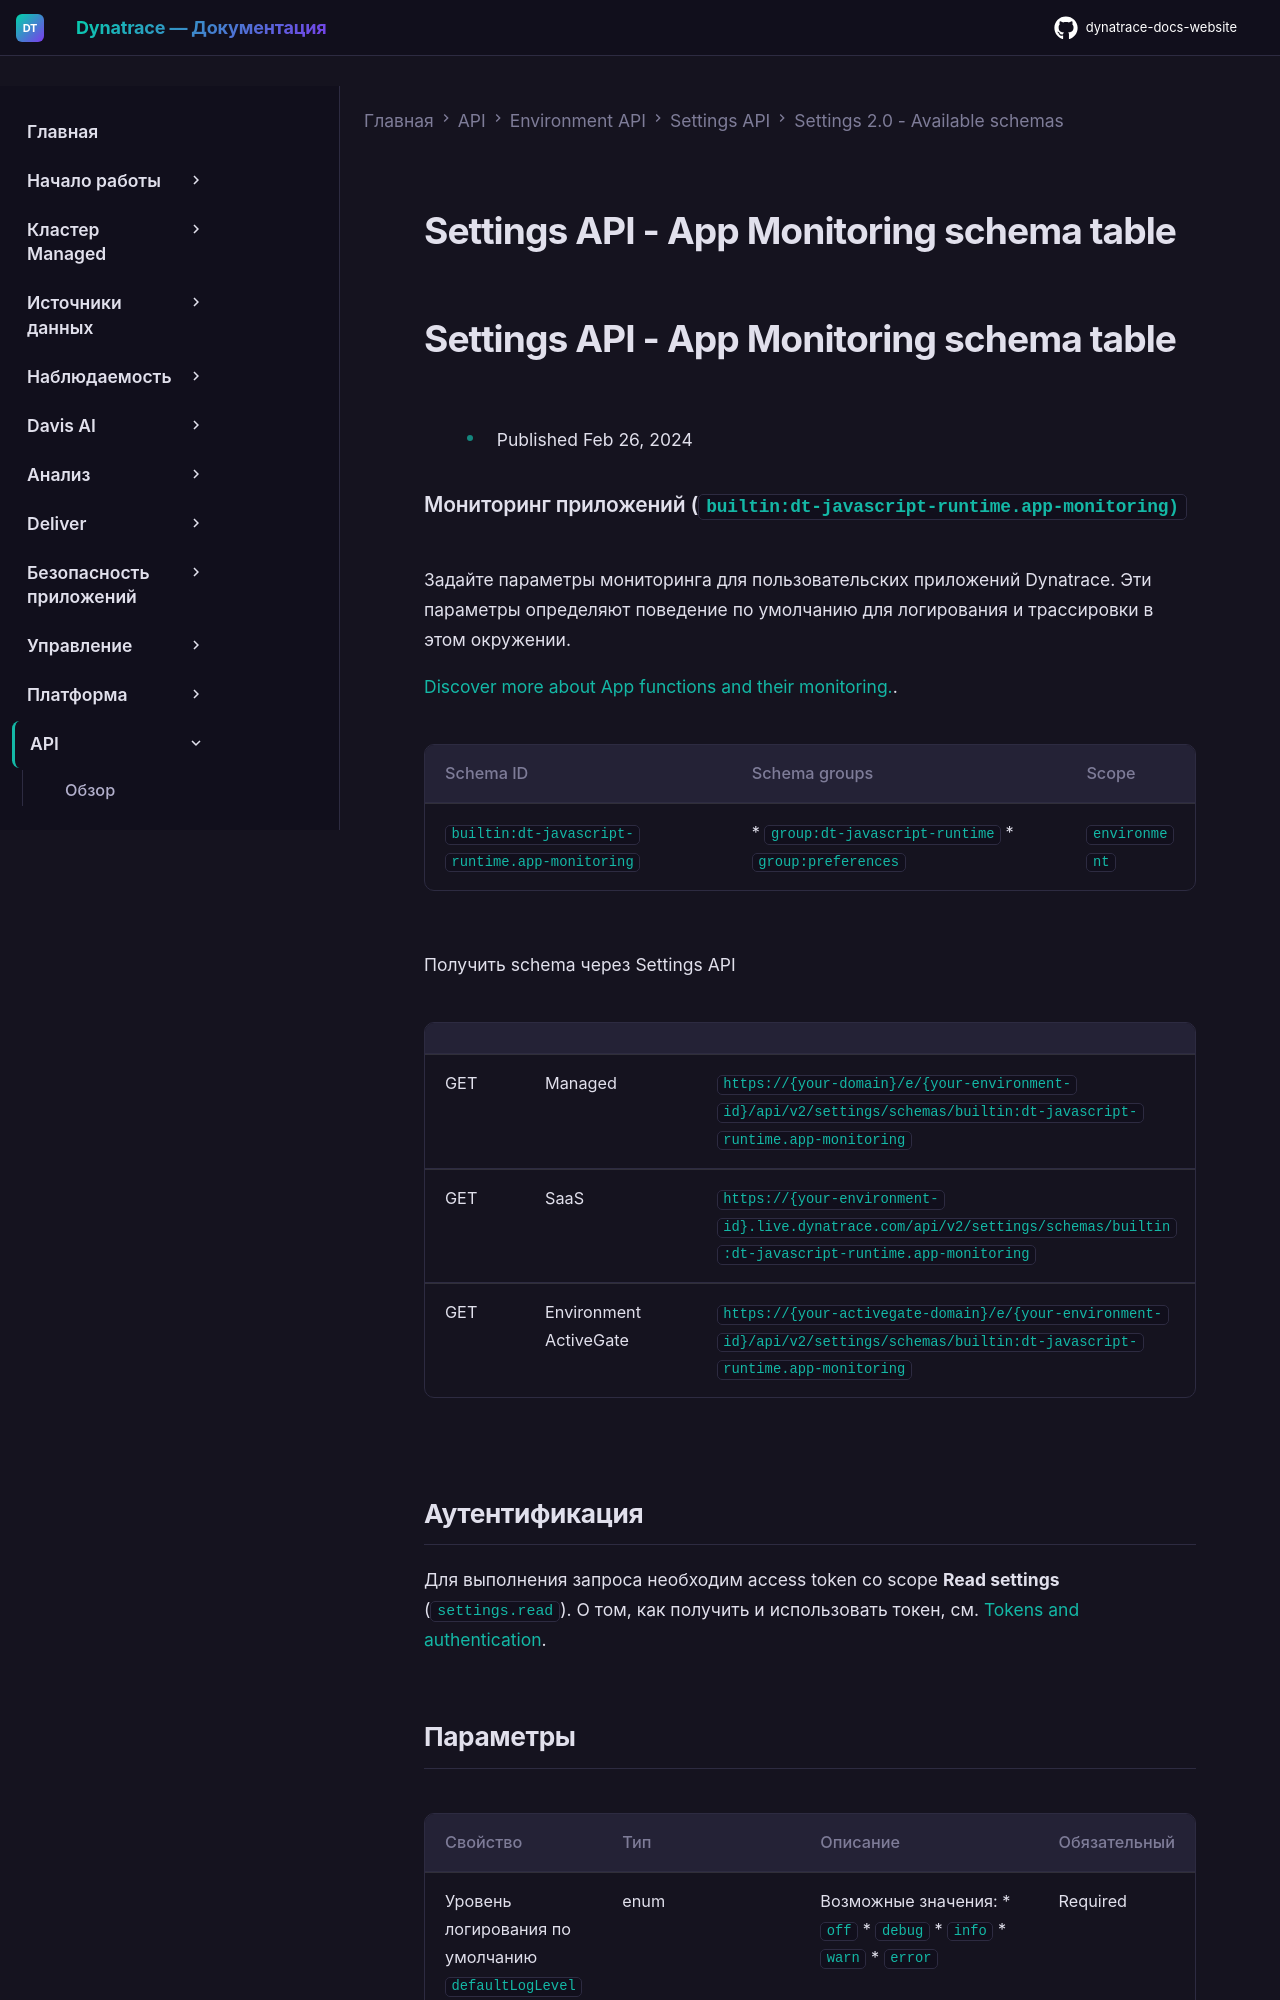

repository: Yerkebulan-Ardabayev/dynatrace-docs-website · page: managed-ru/dynatrace-api/environment-api/settings/schemas/builtin-dt-javascript-runtime-app-monitoring/index.html · generator: mkdocs

---
title: Settings API - App Monitoring schema table
source: https://docs.dynatrace.com/managed/dynatrace-api/environment-api/settings/schemas/builtin-dt-javascript-runtime-app-monitoring
scraped: 2026-05-12T11:39:50.701244
---

# Settings API - App Monitoring schema table

# Settings API - App Monitoring schema table

* Published Feb 26, 2024

### Мониторинг приложений (`builtin:dt-javascript-runtime.app-monitoring)`

Задайте параметры мониторинга для пользовательских приложений Dynatrace. Эти параметры определяют поведение по умолчанию для логирования и трассировки в этом окружении.

[Discover more about App functions and their monitoring.](https://dt-url.net/dz23v17).

| Schema ID | Schema groups | Scope |
| --- | --- | --- |
| `builtin:dt-javascript-runtime.app-monitoring` | * `group:dt-javascript-runtime` * `group:preferences` | `environment` |

Получить schema через Settings API

|  |  |  |
| --- | --- | --- |
| GET | Managed | `https://{your-domain}/e/{your-environment-id}/api/v2/settings/schemas/builtin:dt-javascript-runtime.app-monitoring` |
| GET | SaaS | `https://{your-environment-id}.live.dynatrace.com/api/v2/settings/schemas/builtin:dt-javascript-runtime.app-monitoring` |
| GET | Environment ActiveGate | `https://{your-activegate-domain}/e/{your-environment-id}/api/v2/settings/schemas/builtin:dt-javascript-runtime.app-monitoring` |

## Аутентификация

Для выполнения запроса необходим access token со scope **Read settings** (`settings.read`). О том, как получить и использовать токен, см. [Tokens and authentication](/managed/discover-dynatrace/references/dynatrace-api/basics/dynatrace-api-authentication).
